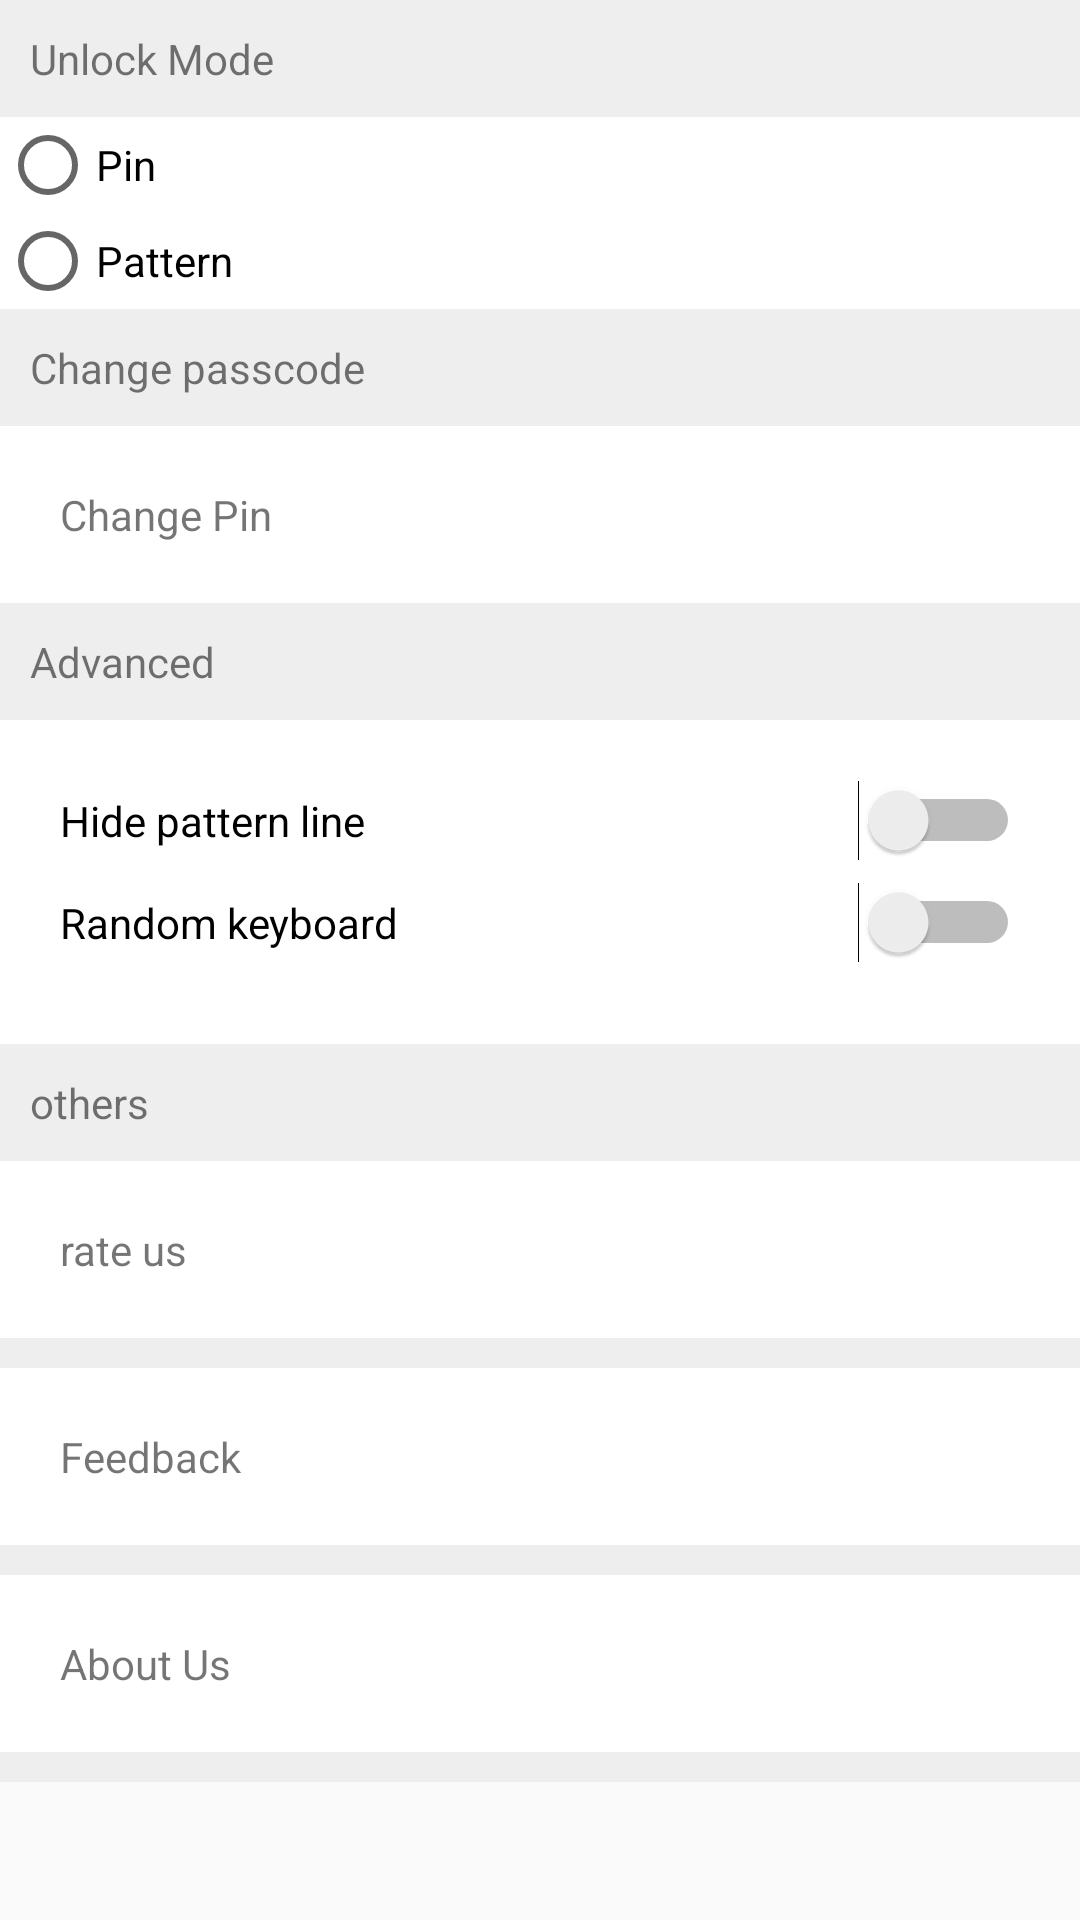

Reconstruct the res/layout file that produces this screen, plus the resources it refers to.
<!-- AndroidManifest.xml: application theme AppTheme -->
<!-- res/layout/activity_settings.xml -->
<?xml version="1.0" encoding="utf-8"?>
<ScrollView xmlns:android="http://schemas.android.com/apk/res/android"
    android:layout_width="match_parent"
    android:layout_height="match_parent">

    <LinearLayout xmlns:android="http://schemas.android.com/apk/res/android"
        android:layout_width="match_parent"
        android:layout_height="wrap_content"
        android:background="#EEEEEE"
        android:orientation="vertical">

        <TextView
            android:layout_width="match_parent"
            android:layout_height="wrap_content"
            android:layout_margin="10dp"
            android:text="@string/unlock_mode" />

        <LinearLayout
            android:layout_width="match_parent"
            android:layout_height="wrap_content"
            android:background="#fff">

            <RadioGroup
                android:layout_width="match_parent"
                android:layout_height="wrap_content"
                android:id="@+id/rgroup">

                <RadioButton
                    android:layout_width="match_parent"
                    android:layout_height="match_parent"
                    android:text="Pin"
                    android:id="@+id/rbtnpin"/>

                <RadioButton
                    android:layout_width="match_parent"
                    android:layout_height="wrap_content"
                    android:text="@string/pattern"
                    android:id="@+id/rbtnpattern"/>
            </RadioGroup>
        </LinearLayout>

        <TextView
            android:layout_width="match_parent"
            android:layout_height="wrap_content"
            android:layout_margin="10dp"
            android:text="Change passcode" />

        <LinearLayout
            android:layout_width="match_parent"
            android:layout_height="wrap_content"
            android:background="#fff"
            android:padding="20dp">

            <TextView
                android:layout_width="match_parent"
                android:layout_height="wrap_content"
                android:text="Change Pin"
                android:id="@+id/changepass"/>
        </LinearLayout>

        <TextView
            android:layout_width="match_parent"
            android:layout_height="wrap_content"
            android:layout_margin="10dp"
            android:text="Advanced" />

        <LinearLayout
            android:layout_width="match_parent"
            android:layout_height="wrap_content"
            android:background="#fff"
            android:orientation="vertical"
            android:padding="20dp">

            <Switch
                android:id="@+id/switch1"
                android:layout_width="match_parent"
                android:layout_height="wrap_content"
                android:layout_marginBottom="7dp"
                android:text="Hide pattern line" />

            <Switch
                android:layout_width="match_parent"
                android:layout_height="wrap_content"
                android:text="Random keyboard"
                android:id="@+id/switch2"
                android:layout_marginBottom="7dp"/>

        </LinearLayout>

        <TextView
            android:layout_width="match_parent"
            android:layout_height="wrap_content"
            android:layout_margin="10dp"
            android:text="others" />

        <LinearLayout
            android:layout_width="match_parent"
            android:layout_height="wrap_content"
            android:orientation="vertical">
            <TextView
                android:layout_width="match_parent"
                android:layout_height="wrap_content"
                android:layout_marginBottom="10dp"
                android:background="#fff"
                android:padding="20dp"
                android:text="rate us"
                android:id="@+id/rate"/>
            <TextView
                android:layout_width="match_parent"
                android:layout_height="wrap_content"
                android:layout_marginBottom="10dp"
                android:background="#fff"
                android:padding="20dp"
                android:text="Feedback"
                android:id="@+id/feedback"/>
            <TextView
                android:layout_width="match_parent"
                android:layout_height="wrap_content"
                android:layout_marginBottom="10dp"
                android:background="#fff"
                android:padding="20dp"
                android:text="About Us"
                android:id="@+id/aboutus"/>
        </LinearLayout>
    </LinearLayout>
</ScrollView>
<!-- resources referenced by this layout -->
<resources>
  <string name="pattern">Pattern</string>
  <string name="unlock_mode">Unlock Mode</string>
  <style name="AppTheme" parent="Theme.AppCompat.Light.DarkActionBar">
          
          <item name="colorPrimary">@color/colorPrimary</item>
          <item name="colorPrimaryDark">@color/colorPrimaryDark</item>
          <item name="colorAccent">@color/colorAccent</item>
      </style>
  <color name="colorPrimary">#3F51B5</color>
  <color name="colorPrimaryDark">#303F9F</color>
  <color name="colorAccent">#FF4081</color>
</resources>
